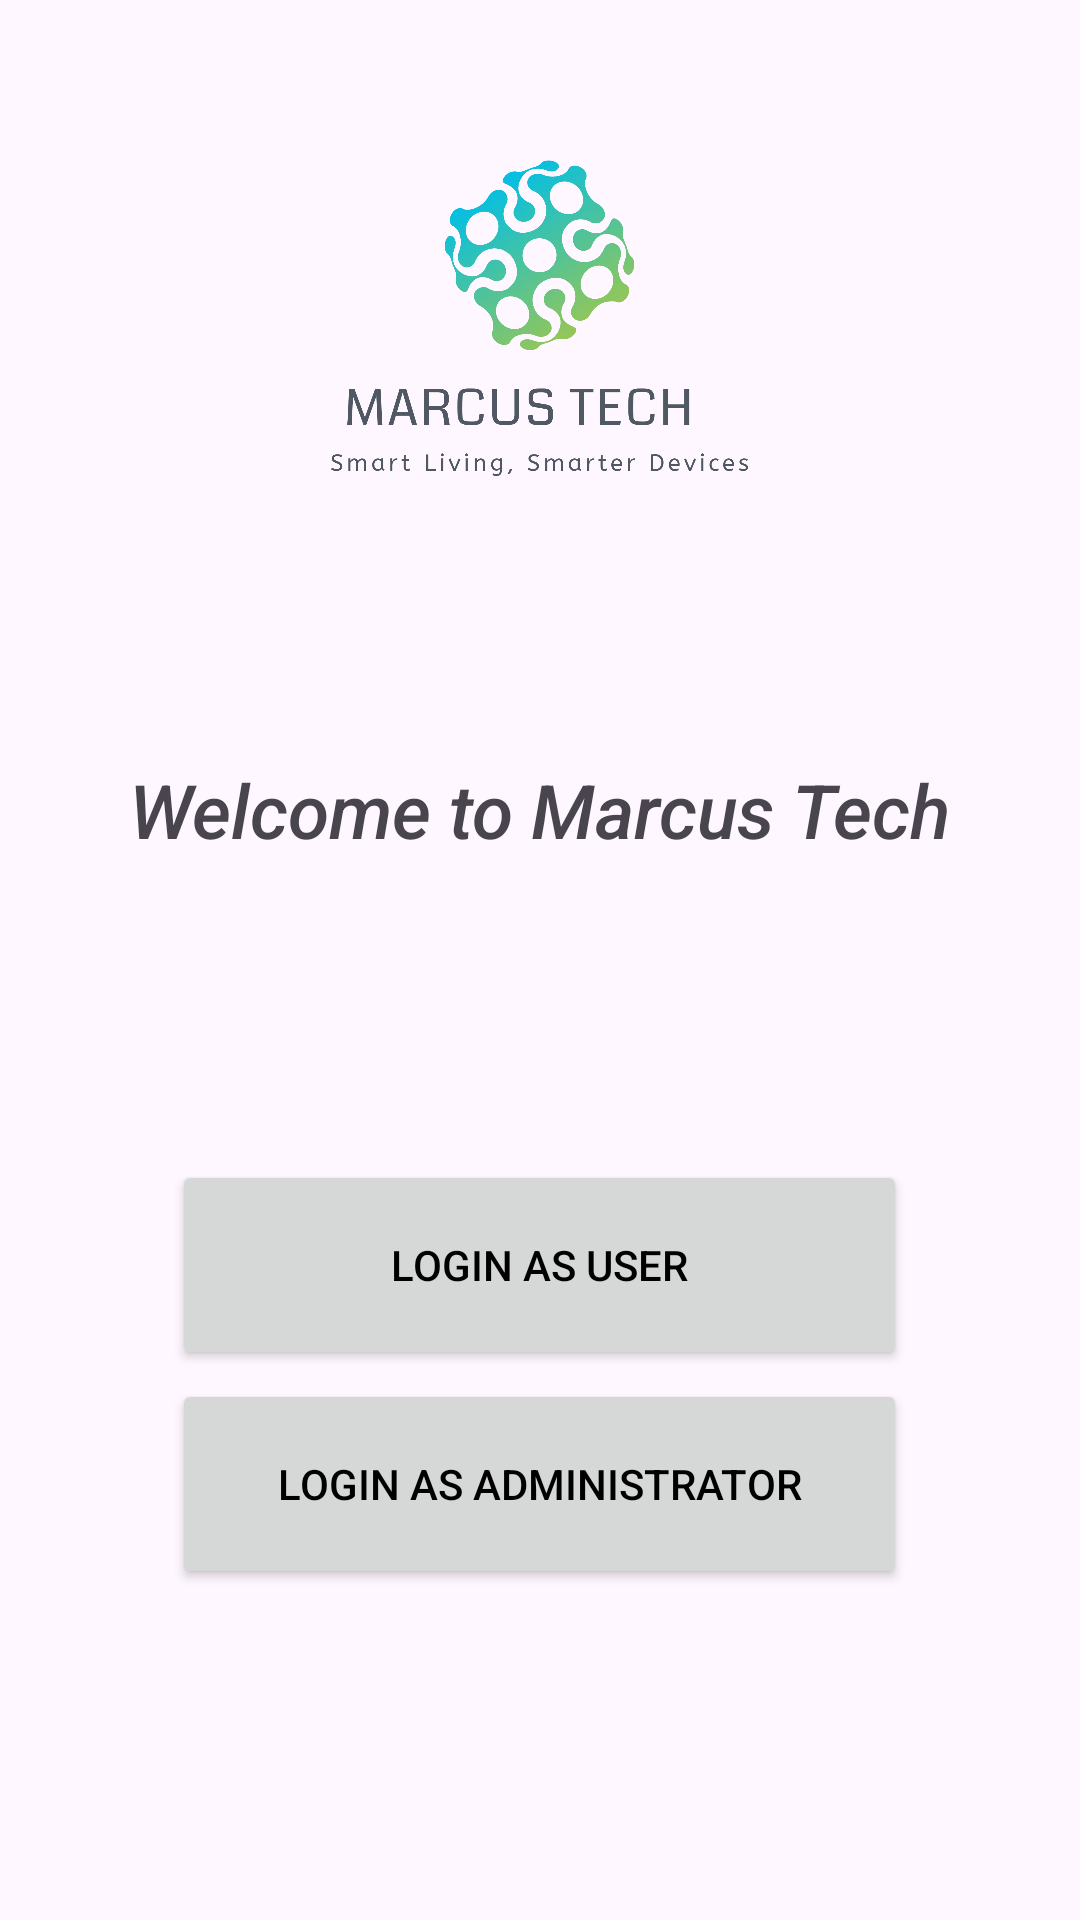

Write the Android layout XML for this screen, with the resource values it uses.
<!-- AndroidManifest.xml: application theme Theme.MarcusTech -->
<!-- res/layout/activity_login_option.xml -->
<?xml version="1.0" encoding="utf-8"?>
<RelativeLayout xmlns:android="http://schemas.android.com/apk/res/android"
    xmlns:app="http://schemas.android.com/apk/res-auto"
    xmlns:tools="http://schemas.android.com/tools"
    android:layout_width="match_parent"
    android:layout_height="match_parent"
    tools:context=".UserLogin"
    android:background="@drawable/loginbground2">

    <ImageView
        android:id="@+id/app_logo"
        android:layout_width="179dp"
        android:layout_height="201dp"
        android:layout_alignParentTop="true"
        android:layout_centerHorizontal="true"
        android:contentDescription="@string/app_logo"
        android:src="@drawable/applogo">

    </ImageView>


    <TextView
        android:id="@+id/welcome_to_marcus_tech"
        android:layout_width="wrap_content"
        android:layout_height="wrap_content"
        android:fontFamily="sans-serif-medium"
       android:layout_centerHorizontal="true"
        android:layout_marginTop="52dp"
        android:text="@string/welcome_to_marcus_tech"
        android:textSize="25sp"
        android:textStyle="italic"
        android:layout_below="@+id/app_logo">
 </TextView>

    <Button
        android:id="@+id/user_login_btn"
        android:layout_width="245dp"
        android:layout_height="70dp"
        android:layout_below="@+id/welcome_to_marcus_tech"
        android:layout_centerHorizontal="true"
        android:layout_marginStart="20dp"
        android:layout_marginTop="100dp"
        android:text="@string/login_as_user"
        android:textColor="#000000" />

    <Button
        android:id="@+id/admin_login_btn"
        android:layout_width="245dp"
        android:layout_height="70dp"
        android:layout_below="@+id/user_login_btn"
        android:layout_centerHorizontal="true"
        android:layout_marginStart="20dp"
        android:layout_marginTop="3dp"
        android:text="@string/login_as_administrator"
        android:textColor="#000000" />


</RelativeLayout>
<!-- resources referenced by this layout -->
<resources>
  <!-- drawable applogo: png bitmap (drawable, 184113 bytes) -->
  <string name="app_logo">app_logo</string>
  <string name="login_as_administrator">LOGIN AS ADMINISTRATOR</string>
  <string name="login_as_user">LOGIN AS USER</string>
  <string name="welcome_to_marcus_tech">Welcome to Marcus Tech</string>
  <style name="Theme.MarcusTech" parent="Base.Theme.MarcusTech" />
  <style name="Base.Theme.MarcusTech" parent="Theme.Material3.DayNight.NoActionBar">
          
          
          <item name="colorPrimary">@color/my_primary_color</item>
      </style>
  <color name="my_primary_color">#BF40BF</color>
</resources>
